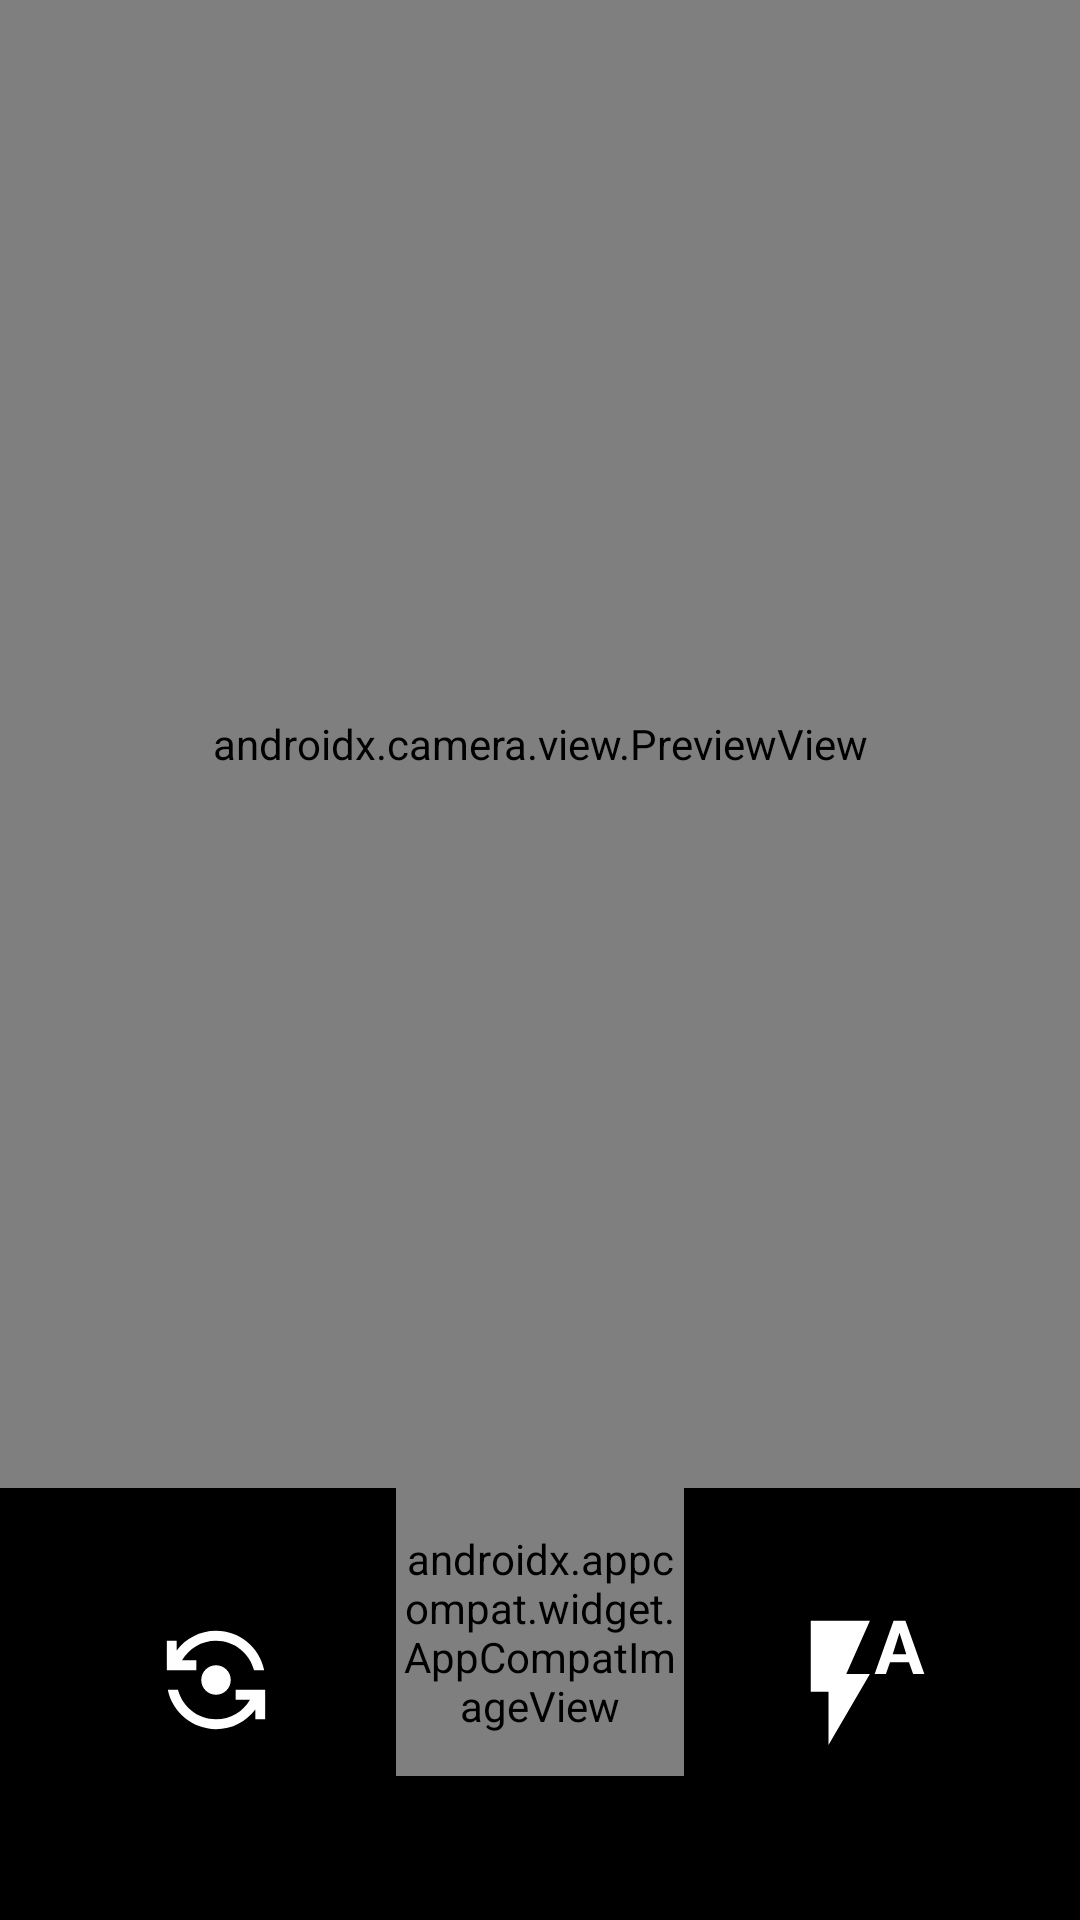

Reconstruct the res/layout file that produces this screen, plus the resources it refers to.
<!-- AndroidManifest.xml: application theme Theme.Fusion -->
<!-- res/layout/fragment_photo.xml -->
<?xml version="1.0" encoding="utf-8"?>
<layout xmlns:android="http://schemas.android.com/apk/res/android"
    xmlns:app="http://schemas.android.com/apk/res-auto"
    xmlns:tools="http://schemas.android.com/tools">

    <data>

        <variable
            name="model"
            type="com.androidspace.fusion.ui.common.camera.PhotoViewModel" />
    </data>

    <androidx.constraintlayout.widget.ConstraintLayout
        android:background="@color/black"
        android:layout_width="match_parent"
        android:layout_height="match_parent"
        tools:context=".ui.common.camera.CameraFragment">

        <androidx.appcompat.widget.LinearLayoutCompat
            android:background="@color/white"
            app:layout_constraintTop_toTopOf="parent"
            app:layout_constraintBottom_toTopOf="@id/ivTakePhotol"
            android:layout_width="match_parent"
            android:layout_height="0dp">

            
            <androidx.camera.view.PreviewView
                android:id="@+id/pvCamera"
                android:layout_width="match_parent"
                android:layout_height="match_parent" />

        </androidx.appcompat.widget.LinearLayoutCompat>

        <androidx.appcompat.widget.AppCompatImageView
            android:id="@+id/ivCameraSwitch"
            android:layout_width="@dimen/large"
            android:layout_height="@dimen/large"
            android:layout_marginLeft="@dimen/xlbig"
            android:layout_marginBottom="@dimen/xbig"
            android:onClick="@{model::onSelectCamera}"
            app:layout_constraintBottom_toBottomOf="parent"
            app:layout_constraintLeft_toLeftOf="parent"
            app:srcCompat="@drawable/switch_camera" />

        <androidx.appcompat.widget.AppCompatImageView
            android:id="@+id/ivTakePhotol"
            android:layout_width="@dimen/xxxlarge"
            android:layout_height="@dimen/xxxlarge"
            android:layout_marginBottom="@dimen/xbig"
            android:onClick="@{model::takePhoto}"
            app:layout_constraintBottom_toBottomOf="parent"
            app:layout_constraintLeft_toLeftOf="parent"
            app:layout_constraintRight_toRightOf="parent"
            app:srcCompat="@drawable/take_photo" />

        <androidx.appcompat.widget.AppCompatImageView
            android:id="@+id/ivFlash"
            android:layout_width="@dimen/large"
            android:layout_height="@dimen/large"
            android:layout_marginRight="@dimen/xlbig"
            android:layout_marginBottom="@dimen/xbig"
            android:onClick="@{model::onFlashSwitch}"
            app:layout_constraintBottom_toBottomOf="parent"
            app:layout_constraintRight_toRightOf="parent"
            app:srcCompat="@drawable/flash_auto" />
    </androidx.constraintlayout.widget.ConstraintLayout>

</layout>
<!-- resources referenced by this layout -->
<resources>
  <color name="black">#FF000000</color>
  <color name="white">#FFFFFFFF</color>
  <dimen name="large">64dp</dimen>
  <dimen name="xbig">48dp</dimen>
  <dimen name="xlbig">40dp</dimen>
  <dimen name="xxxlarge">96dp</dimen>
  <!-- drawable flash_auto (drawable) -->
  <?xml version="1.0" encoding="utf-8"?>
  <layer-list xmlns:android="http://schemas.android.com/apk/res/android">
      <item>
      <shape android:shape="oval">
          <solid android:color="@color/black"/>
          <stroke android:color="@color/black" android:width="5dp"/>
          
          <size android:width="250dp" android:height="250dp"/>
          <padding android:left="@dimen/big" android:right="@dimen/big"  android:top="@dimen/big" android:bottom="@dimen/big"/>
      </shape>
      </item>
      <item android:drawable="@drawable/ic_flash_auto">
      </item>
  </layer-list>
  <!-- drawable switch_camera (drawable) -->
  <selector xmlns:android="http://schemas.android.com/apk/res/android">
      <item android:state_enabled="false" android:drawable="@drawable/switch_camera_off"/>
      <item android:state_enabled="true" android:drawable="@drawable/switch_camera_on"/>
  </selector>
  <!-- drawable take_photo (drawable) -->
  <?xml version="1.0" encoding="utf-8"?>
  <selector xmlns:android="http://schemas.android.com/apk/res/android">
      <item android:state_pressed="true" android:drawable="@drawable/take_photo_on"/>
      <item android:state_pressed="false" android:drawable="@drawable/take_photo_off"/>
  </selector>
  <dimen name="big">32dp</dimen>
  <!-- drawable ic_flash_auto (drawable) -->
  <vector xmlns:android="http://schemas.android.com/apk/res/android"
      android:width="24dp"
      android:height="24dp"
      android:viewportWidth="24"
      android:viewportHeight="24"
      android:tint="@color/white">
    <path
        android:fillColor="@android:color/white"
        android:pathData="M3,2v12h3v9l7,-12L9,11l4,-9L3,2zM19,2h-2l-3.2,9h1.9l0.7,-2h3.2l0.7,2h1.9L19,2zM16.85,7.65L18,4l1.15,3.65h-2.3z"/>
  </vector>
  <!-- drawable switch_camera_on (drawable) -->
  <?xml version="1.0" encoding="utf-8"?>
  <layer-list xmlns:android="http://schemas.android.com/apk/res/android">
      <item>
      <shape android:shape="oval">
  
          <solid android:color="@color/black"/>
          <stroke android:color="@color/black" android:width="5dp"/>
  
          
          <size android:width="250dp" android:height="250dp"/>
          <padding android:left="@dimen/xbig" android:right="@dimen/xbig"  android:top="@dimen/xbig" android:bottom="@dimen/xbig"/>
      </shape>
      </item>
      <item android:drawable="@drawable/ic_flip_camera_on">
      </item>
  </layer-list>
  <!-- drawable take_photo_off (drawable) -->
  <?xml version="1.0" encoding="utf-8"?>
  <layer-list xmlns:android="http://schemas.android.com/apk/res/android">
      <item>
      <shape android:shape="oval">
          <solid android:color="@color/black"/>
          <stroke android:color="@color/black" android:width="5dp"/>
          
          <size android:width="250dp" android:height="250dp"/>
          <padding android:left="@dimen/xbig" android:right="@dimen/xbig"  android:top="@dimen/xbig" android:bottom="@dimen/xbig"/>
      </shape>
      </item>
      <item android:drawable="@drawable/ic_photo_camera">
      </item>
  </layer-list>
  <color name="colorPrimary">#FF000000</color>
  <color name="colorPrimaryDark">#FF000000</color>
  <color name="colorSecondary">@color/white</color>
  <style name="SearchViewTheme" parent="Widget.AppCompat.SearchView">
          <item name="editTextColor">@color/white</item>
          <item name="fontFamily">@font/inter_normal</item>
      </style>
  <dimen name="medium">16dp</dimen>
  <color name="red">#FF452C</color>
  <dimen name="llarge">56dp</dimen>
  <color name="gray_dark_bottom">#838282</color>
</resources>
